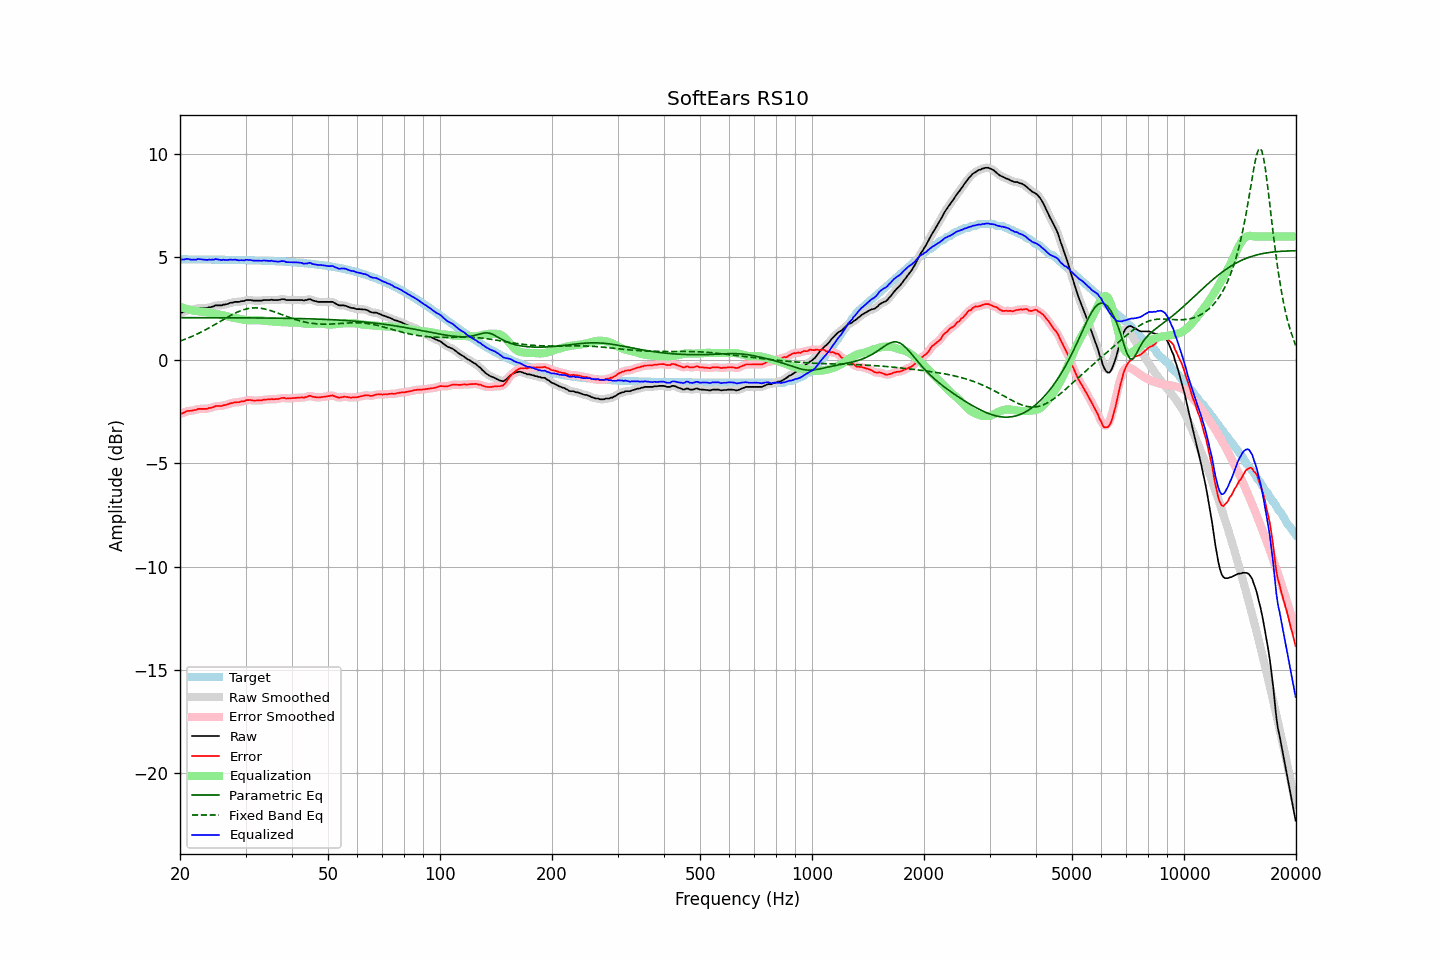

The file beside this chart, header and first rows:
frequency, raw, error, smoothed, error_smoothed, equalization, parametric_eq, fixed_band_eq, equalized_raw, equalized_smoothed, target
20.00, 2.29, -2.60, 2.28, -2.61, 2.60, 2.07, 0.93, 4.89, 4.88, 4.89
20.20, 2.31, -2.58, 2.32, -2.58, 2.57, 2.07, 0.96, 4.88, 4.89, 4.89
20.40, 2.34, -2.55, 2.35, -2.54, 2.54, 2.07, 0.99, 4.89, 4.89, 4.89
20.61, 2.37, -2.52, 2.38, -2.51, 2.52, 2.07, 1.02, 4.89, 4.90, 4.89
20.81, 2.42, -2.47, 2.41, -2.48, 2.49, 2.07, 1.05, 4.92, 4.91, 4.89
21.02, 2.44, -2.45, 2.43, -2.46, 2.47, 2.07, 1.08, 4.91, 4.90, 4.89
21.23, 2.44, -2.45, 2.44, -2.45, 2.45, 2.07, 1.11, 4.89, 4.89, 4.89
21.44, 2.44, -2.45, 2.45, -2.44, 2.43, 2.07, 1.14, 4.87, 4.88, 4.89
21.66, 2.46, -2.43, 2.46, -2.43, 2.42, 2.07, 1.18, 4.88, 4.87, 4.89
21.87, 2.48, -2.41, 2.48, -2.41, 2.40, 2.07, 1.21, 4.88, 4.88, 4.89
22.09, 2.48, -2.41, 2.50, -2.39, 2.39, 2.06, 1.25, 4.87, 4.89, 4.89
22.31, 2.53, -2.36, 2.52, -2.37, 2.38, 2.06, 1.28, 4.91, 4.90, 4.89
22.54, 2.53, -2.36, 2.53, -2.36, 2.37, 2.06, 1.32, 4.90, 4.90, 4.89
22.76, 2.53, -2.36, 2.54, -2.35, 2.36, 2.06, 1.36, 4.90, 4.90, 4.89
22.99, 2.53, -2.35, 2.53, -2.35, 2.36, 2.06, 1.40, 4.89, 4.89, 4.89
23.22, 2.53, -2.35, 2.53, -2.36, 2.35, 2.06, 1.44, 4.88, 4.88, 4.88
23.45, 2.53, -2.35, 2.53, -2.35, 2.34, 2.06, 1.48, 4.87, 4.87, 4.88
23.69, 2.53, -2.35, 2.54, -2.34, 2.33, 2.06, 1.53, 4.86, 4.87, 4.88
23.92, 2.57, -2.31, 2.56, -2.32, 2.32, 2.06, 1.57, 4.89, 4.87, 4.88
24.16, 2.57, -2.31, 2.57, -2.31, 2.30, 2.06, 1.61, 4.87, 4.87, 4.88
24.40, 2.60, -2.28, 2.60, -2.28, 2.28, 2.06, 1.66, 4.88, 4.88, 4.88
24.65, 2.61, -2.27, 2.62, -2.26, 2.27, 2.06, 1.70, 4.88, 4.89, 4.88
24.89, 2.66, -2.22, 2.65, -2.23, 2.25, 2.06, 1.75, 4.91, 4.89, 4.88
25.14, 2.66, -2.22, 2.66, -2.22, 2.23, 2.06, 1.79, 4.89, 4.89, 4.88
25.39, 2.66, -2.22, 2.66, -2.22, 2.22, 2.06, 1.84, 4.88, 4.88, 4.88
25.65, 2.66, -2.22, 2.66, -2.21, 2.21, 2.06, 1.88, 4.87, 4.87, 4.88
25.91, 2.66, -2.21, 2.67, -2.20, 2.19, 2.06, 1.93, 4.85, 4.87, 4.87
26.16, 2.70, -2.17, 2.69, -2.19, 2.18, 2.06, 1.98, 4.88, 4.87, 4.87
26.43, 2.70, -2.17, 2.70, -2.17, 2.16, 2.06, 2.02, 4.86, 4.86, 4.87
26.69, 2.72, -2.15, 2.73, -2.15, 2.14, 2.06, 2.07, 4.86, 4.87, 4.87
26.96, 2.74, -2.13, 2.75, -2.12, 2.12, 2.06, 2.11, 4.86, 4.87, 4.87
27.23, 2.78, -2.09, 2.77, -2.10, 2.10, 2.06, 2.15, 4.88, 4.87, 4.87
27.50, 2.79, -2.08, 2.79, -2.08, 2.08, 2.06, 2.20, 4.87, 4.88, 4.87
27.77, 2.80, -2.07, 2.81, -2.06, 2.07, 2.06, 2.24, 4.87, 4.88, 4.87
28.05, 2.83, -2.03, 2.82, -2.04, 2.05, 2.06, 2.28, 4.88, 4.87, 4.86
28.33, 2.83, -2.03, 2.83, -2.04, 2.04, 2.06, 2.31, 4.87, 4.86, 4.86
28.62, 2.83, -2.03, 2.83, -2.03, 2.02, 2.06, 2.35, 4.85, 4.86, 4.86
28.90, 2.83, -2.03, 2.84, -2.02, 2.01, 2.06, 2.38, 4.84, 4.85, 4.86
29.19, 2.86, -2.00, 2.85, -2.01, 1.99, 2.06, 2.41, 4.85, 4.84, 4.86
29.48, 2.87, -1.99, 2.87, -1.99, 1.98, 2.06, 2.44, 4.85, 4.85, 4.86
29.78, 2.87, -1.98, 2.89, -1.97, 1.97, 2.06, 2.46, 4.84, 4.86, 4.85
30.08, 2.92, -1.93, 2.90, -1.95, 1.96, 2.06, 2.48, 4.88, 4.86, 4.85
30.38, 2.92, -1.93, 2.92, -1.93, 1.95, 2.06, 2.50, 4.87, 4.87, 4.85
30.68, 2.92, -1.93, 2.93, -1.92, 1.94, 2.06, 2.52, 4.86, 4.87, 4.85
30.99, 2.92, -1.93, 2.91, -1.93, 1.94, 2.06, 2.53, 4.86, 4.85, 4.85
31.30, 2.90, -1.94, 2.90, -1.94, 1.94, 2.05, 2.53, 4.84, 4.84, 4.84
31.61, 2.89, -1.95, 2.90, -1.95, 1.94, 2.05, 2.54, 4.83, 4.84, 4.84
31.93, 2.89, -1.95, 2.89, -1.95, 1.94, 2.05, 2.54, 4.83, 4.83, 4.84
32.24, 2.89, -1.95, 2.89, -1.95, 1.94, 2.05, 2.54, 4.83, 4.83, 4.84
32.57, 2.89, -1.94, 2.89, -1.95, 1.94, 2.05, 2.53, 4.83, 4.83, 4.84
32.89, 2.89, -1.94, 2.89, -1.94, 1.94, 2.05, 2.53, 4.83, 4.83, 4.83
33.22, 2.89, -1.94, 2.90, -1.93, 1.93, 2.05, 2.51, 4.82, 4.83, 4.83
33.55, 2.92, -1.91, 2.91, -1.92, 1.92, 2.05, 2.50, 4.84, 4.83, 4.83
33.89, 2.92, -1.90, 2.92, -1.91, 1.91, 2.05, 2.48, 4.83, 4.83, 4.82
34.23, 2.92, -1.90, 2.92, -1.90, 1.90, 2.05, 2.46, 4.82, 4.82, 4.82
34.57, 2.92, -1.90, 2.92, -1.89, 1.90, 2.05, 2.44, 4.82, 4.82, 4.82
34.92, 2.92, -1.89, 2.93, -1.89, 1.89, 2.05, 2.42, 4.81, 4.82, 4.82
35.27, 2.94, -1.87, 2.93, -1.88, 1.89, 2.05, 2.39, 4.83, 4.82, 4.81
35.62, 2.92, -1.89, 2.93, -1.88, 1.88, 2.04, 2.37, 4.80, 4.81, 4.81
35.97, 2.92, -1.88, 2.92, -1.88, 1.88, 2.04, 2.34, 4.80, 4.80, 4.80
... 635 more rows
